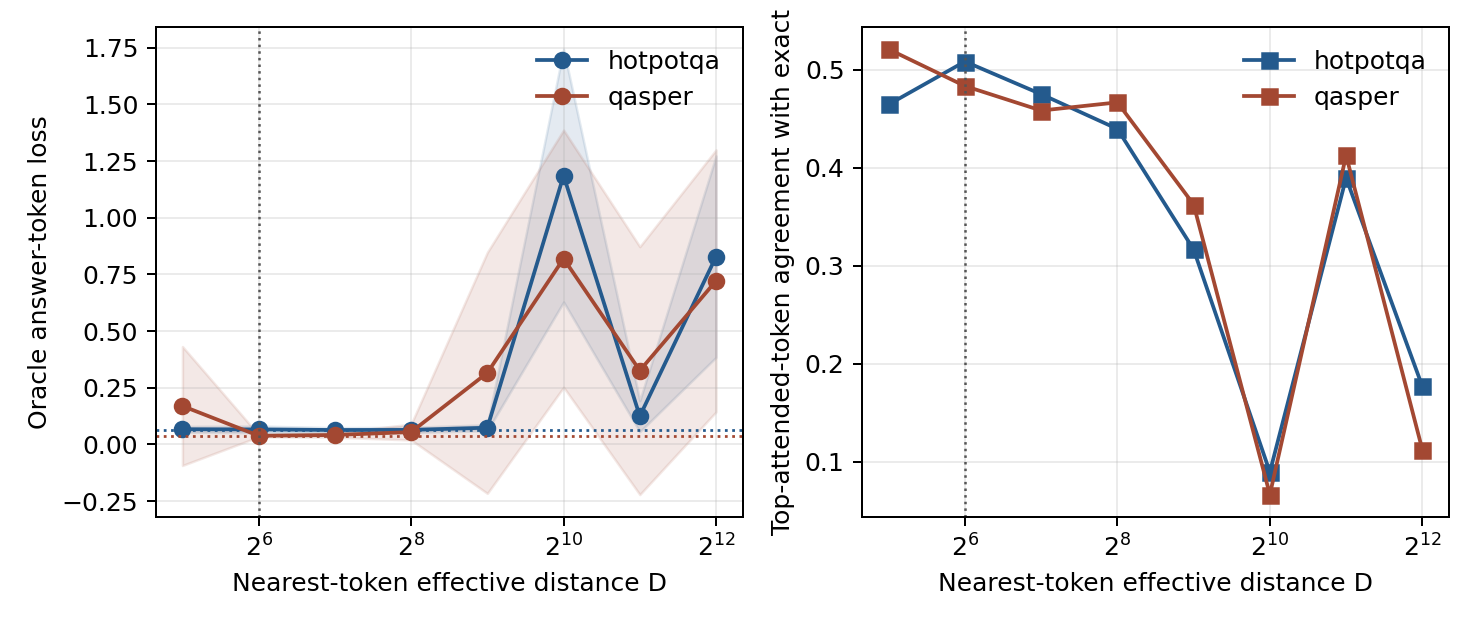

The table this chart was drawn from, first rows:
git_sha, dataset, model_tier, seed, tokenizer_fingerprint, stage, setting, example_id, split_count, encoding_block_references, encoding_context_tokens, routing_chunk_tokens, materialization_budget, k_storage_mode, position_policy, requested_distance, original_logical_distance, effective_distance, distance_over_training_context, distance_over_model_operation_limit, oracle_mode, loss, token_accuracy, sa_full_loss
03c9566ebbd7b746ecbba1f4bdae41e9cbdc67b6, hotpotqa, tiny, 1, cbc5253fb90c25c2a282773b05bf89b4cdf17ada…, distance, split5_block4_oracle, hotpotqa-5adfa12c554299025d62a301, 5, 4, 98, 24.0, 160, pre_position_deferred, local, , 82.0, 1.0, 0.003906, 0.003906, native_oracle, 0.05616, 1.0, 0.05501
03c9566ebbd7b746ecbba1f4bdae41e9cbdc67b6, hotpotqa, tiny, 1, cbc5253fb90c25c2a282773b05bf89b4cdf17ada…, distance, split5_block4_oracle, hotpotqa-5ab54056554299488d4d9923, 5, 4, 113, 27.0, 160, pre_position_deferred, local, , 94.0, 1.0, 0.003906, 0.003906, native_oracle, 0.2726, 1.0, 0.05501
03c9566ebbd7b746ecbba1f4bdae41e9cbdc67b6, hotpotqa, tiny, 1, cbc5253fb90c25c2a282773b05bf89b4cdf17ada…, distance, split5_block4_oracle, hotpotqa-5ab66e1355429954757d32b2, 5, 4, 104, 18.0, 160, pre_position_deferred, local, , 94.0, 1.0, 0.003906, 0.003906, native_oracle, 0.949, 0.0, 0.05501
03c9566ebbd7b746ecbba1f4bdae41e9cbdc67b6, hotpotqa, tiny, 1, cbc5253fb90c25c2a282773b05bf89b4cdf17ada…, distance, split5_block4_oracle, hotpotqa-5ae39fb85542990afbd1e197, 5, 4, 89, 18.0, 160, pre_position_deferred, local, , 79.0, 1.0, 0.003906, 0.003906, native_oracle, 0.05747, 1.0, 0.05501
03c9566ebbd7b746ecbba1f4bdae41e9cbdc67b6, hotpotqa, tiny, 1, cbc5253fb90c25c2a282773b05bf89b4cdf17ada…, distance, split5_block4_oracle, hotpotqa-5a80d1ce554299260e20a178, 5, 4, 98, 28.0, 160, pre_position_deferred, local, , 78.0, 1.0, 0.003906, 0.003906, native_oracle, 0.0579, 1.0, 0.05501
03c9566ebbd7b746ecbba1f4bdae41e9cbdc67b6, hotpotqa, tiny, 1, cbc5253fb90c25c2a282773b05bf89b4cdf17ada…, distance, split5_block4_oracle, hotpotqa-5ae34a225542992e3233c370, 5, 4, 110, 21.0, 160, pre_position_deferred, local, , 97.0, 1.0, 0.003906, 0.003906, native_oracle, 0.05671, 1.0, 0.05501
03c9566ebbd7b746ecbba1f4bdae41e9cbdc67b6, hotpotqa, tiny, 1, cbc5253fb90c25c2a282773b05bf89b4cdf17ada…, distance, split5_block4_oracle, hotpotqa-5ab7af9d5542993667793fe9, 5, 4, 99, 23.0, 160, pre_position_deferred, local, , 84.0, 1.0, 0.003906, 0.003906, native_oracle, 0.05625, 1.0, 0.05501
03c9566ebbd7b746ecbba1f4bdae41e9cbdc67b6, hotpotqa, tiny, 1, cbc5253fb90c25c2a282773b05bf89b4cdf17ada…, distance, split5_block4_oracle, hotpotqa-5a80e47d55429938b6142238, 5, 4, 101, 24.0, 160, pre_position_deferred, local, , 85.0, 1.0, 0.003906, 0.003906, native_oracle, 0.6117, 1.0, 0.05501
03c9566ebbd7b746ecbba1f4bdae41e9cbdc67b6, hotpotqa, tiny, 1, cbc5253fb90c25c2a282773b05bf89b4cdf17ada…, distance, split5_block4_oracle, hotpotqa-5adea62e55429975fa854f3b, 5, 4, 105, 32.0, 160, pre_position_deferred, local, , 81.0, 1.0, 0.003906, 0.003906, native_oracle, 0.08596, 1.0, 0.05501
03c9566ebbd7b746ecbba1f4bdae41e9cbdc67b6, hotpotqa, tiny, 1, cbc5253fb90c25c2a282773b05bf89b4cdf17ada…, distance, split5_block4_oracle, hotpotqa-5abb14d85542996cc5e49f92, 5, 4, 100, 21.0, 160, pre_position_deferred, local, , 87.0, 1.0, 0.003906, 0.003906, native_oracle, 0.8352, 0.0, 0.05501
03c9566ebbd7b746ecbba1f4bdae41e9cbdc67b6, hotpotqa, tiny, 1, cbc5253fb90c25c2a282773b05bf89b4cdf17ada…, distance, split5_block4_oracle, hotpotqa-5ade84d7554299728e26c72b, 5, 4, 108, 28.0, 160, pre_position_deferred, local, , 88.0, 1.0, 0.003906, 0.003906, native_oracle, 0.3182, 1.0, 0.05501
03c9566ebbd7b746ecbba1f4bdae41e9cbdc67b6, hotpotqa, tiny, 1, cbc5253fb90c25c2a282773b05bf89b4cdf17ada…, distance, split5_block4_oracle, hotpotqa-5ac39df8554299741d48a2b6, 5, 4, 109, 19.0, 160, pre_position_deferred, local, , 98.0, 1.0, 0.003906, 0.003906, native_oracle, 0.05705, 1.0, 0.05501
03c9566ebbd7b746ecbba1f4bdae41e9cbdc67b6, hotpotqa, tiny, 1, cbc5253fb90c25c2a282773b05bf89b4cdf17ada…, distance, split5_block4_oracle, hotpotqa-5adfa12c554299025d62a301, 5, 4, 98, 24.0, 160, pre_position_deferred, exact, , 82.0, 82.0, 0.3203, 0.3203, native_oracle, 0.05921, 1.0, 0.05501
03c9566ebbd7b746ecbba1f4bdae41e9cbdc67b6, hotpotqa, tiny, 1, cbc5253fb90c25c2a282773b05bf89b4cdf17ada…, distance, split5_block4_oracle, hotpotqa-5ab54056554299488d4d9923, 5, 4, 113, 27.0, 160, pre_position_deferred, exact, , 94.0, 94.0, 0.3672, 0.3672, native_oracle, 0.05348, 1.0, 0.05501
03c9566ebbd7b746ecbba1f4bdae41e9cbdc67b6, hotpotqa, tiny, 1, cbc5253fb90c25c2a282773b05bf89b4cdf17ada…, distance, split5_block4_oracle, hotpotqa-5ab66e1355429954757d32b2, 5, 4, 104, 18.0, 160, pre_position_deferred, exact, , 94.0, 94.0, 0.3672, 0.3672, native_oracle, 0.05319, 1.0, 0.05501
03c9566ebbd7b746ecbba1f4bdae41e9cbdc67b6, hotpotqa, tiny, 1, cbc5253fb90c25c2a282773b05bf89b4cdf17ada…, distance, split5_block4_oracle, hotpotqa-5ae39fb85542990afbd1e197, 5, 4, 89, 18.0, 160, pre_position_deferred, exact, , 79.0, 79.0, 0.3086, 0.3086, native_oracle, 0.05786, 1.0, 0.05501
03c9566ebbd7b746ecbba1f4bdae41e9cbdc67b6, hotpotqa, tiny, 1, cbc5253fb90c25c2a282773b05bf89b4cdf17ada…, distance, split5_block4_oracle, hotpotqa-5a80d1ce554299260e20a178, 5, 4, 98, 28.0, 160, pre_position_deferred, exact, , 78.0, 78.0, 0.3047, 0.3047, native_oracle, 0.06064, 1.0, 0.05501
03c9566ebbd7b746ecbba1f4bdae41e9cbdc67b6, hotpotqa, tiny, 1, cbc5253fb90c25c2a282773b05bf89b4cdf17ada…, distance, split5_block4_oracle, hotpotqa-5ae34a225542992e3233c370, 5, 4, 110, 21.0, 160, pre_position_deferred, exact, , 97.0, 97.0, 0.3789, 0.3789, native_oracle, 0.06339, 1.0, 0.05501
03c9566ebbd7b746ecbba1f4bdae41e9cbdc67b6, hotpotqa, tiny, 1, cbc5253fb90c25c2a282773b05bf89b4cdf17ada…, distance, split5_block4_oracle, hotpotqa-5ab7af9d5542993667793fe9, 5, 4, 99, 23.0, 160, pre_position_deferred, exact, , 84.0, 84.0, 0.3281, 0.3281, native_oracle, 0.06319, 1.0, 0.05501
03c9566ebbd7b746ecbba1f4bdae41e9cbdc67b6, hotpotqa, tiny, 1, cbc5253fb90c25c2a282773b05bf89b4cdf17ada…, distance, split5_block4_oracle, hotpotqa-5a80e47d55429938b6142238, 5, 4, 101, 24.0, 160, pre_position_deferred, exact, , 85.0, 85.0, 0.332, 0.332, native_oracle, 0.05386, 1.0, 0.05501
03c9566ebbd7b746ecbba1f4bdae41e9cbdc67b6, hotpotqa, tiny, 1, cbc5253fb90c25c2a282773b05bf89b4cdf17ada…, distance, split5_block4_oracle, hotpotqa-5adea62e55429975fa854f3b, 5, 4, 105, 32.0, 160, pre_position_deferred, exact, , 81.0, 81.0, 0.3164, 0.3164, native_oracle, 0.05258, 1.0, 0.05501
03c9566ebbd7b746ecbba1f4bdae41e9cbdc67b6, hotpotqa, tiny, 1, cbc5253fb90c25c2a282773b05bf89b4cdf17ada…, distance, split5_block4_oracle, hotpotqa-5abb14d85542996cc5e49f92, 5, 4, 100, 21.0, 160, pre_position_deferred, exact, , 87.0, 87.0, 0.3398, 0.3398, native_oracle, 0.05369, 1.0, 0.05501
03c9566ebbd7b746ecbba1f4bdae41e9cbdc67b6, hotpotqa, tiny, 1, cbc5253fb90c25c2a282773b05bf89b4cdf17ada…, distance, split5_block4_oracle, hotpotqa-5ade84d7554299728e26c72b, 5, 4, 108, 28.0, 160, pre_position_deferred, exact, , 88.0, 88.0, 0.3438, 0.3438, native_oracle, 0.05487, 1.0, 0.05501
03c9566ebbd7b746ecbba1f4bdae41e9cbdc67b6, hotpotqa, tiny, 1, cbc5253fb90c25c2a282773b05bf89b4cdf17ada…, distance, split5_block4_oracle, hotpotqa-5ac39df8554299741d48a2b6, 5, 4, 109, 19.0, 160, pre_position_deferred, exact, , 98.0, 98.0, 0.3828, 0.3828, native_oracle, 0.05979, 1.0, 0.05501
03c9566ebbd7b746ecbba1f4bdae41e9cbdc67b6, hotpotqa, tiny, 1, cbc5253fb90c25c2a282773b05bf89b4cdf17ada…, distance, split5_block4_oracle, hotpotqa-5adfa12c554299025d62a301, 5, 4, 98, 24.0, 160, pre_position_deferred, fixed_32, 32, 82.0, 32.0, 0.125, 0.125, native_oracle, 0.0592, 1.0, 0.05501
03c9566ebbd7b746ecbba1f4bdae41e9cbdc67b6, hotpotqa, tiny, 1, cbc5253fb90c25c2a282773b05bf89b4cdf17ada…, distance, split5_block4_oracle, hotpotqa-5ab54056554299488d4d9923, 5, 4, 113, 27.0, 160, pre_position_deferred, fixed_32, 32, 94.0, 32.0, 0.125, 0.125, native_oracle, 0.06064, 1.0, 0.05501
03c9566ebbd7b746ecbba1f4bdae41e9cbdc67b6, hotpotqa, tiny, 1, cbc5253fb90c25c2a282773b05bf89b4cdf17ada…, distance, split5_block4_oracle, hotpotqa-5ab66e1355429954757d32b2, 5, 4, 104, 18.0, 160, pre_position_deferred, fixed_32, 32, 94.0, 32.0, 0.125, 0.125, native_oracle, 0.05947, 1.0, 0.05501
03c9566ebbd7b746ecbba1f4bdae41e9cbdc67b6, hotpotqa, tiny, 1, cbc5253fb90c25c2a282773b05bf89b4cdf17ada…, distance, split5_block4_oracle, hotpotqa-5ae39fb85542990afbd1e197, 5, 4, 89, 18.0, 160, pre_position_deferred, fixed_32, 32, 79.0, 32.0, 0.125, 0.125, native_oracle, 0.06004, 1.0, 0.05501
03c9566ebbd7b746ecbba1f4bdae41e9cbdc67b6, hotpotqa, tiny, 1, cbc5253fb90c25c2a282773b05bf89b4cdf17ada…, distance, split5_block4_oracle, hotpotqa-5a80d1ce554299260e20a178, 5, 4, 98, 28.0, 160, pre_position_deferred, fixed_32, 32, 78.0, 32.0, 0.125, 0.125, native_oracle, 0.05837, 1.0, 0.05501
03c9566ebbd7b746ecbba1f4bdae41e9cbdc67b6, hotpotqa, tiny, 1, cbc5253fb90c25c2a282773b05bf89b4cdf17ada…, distance, split5_block4_oracle, hotpotqa-5ae34a225542992e3233c370, 5, 4, 110, 21.0, 160, pre_position_deferred, fixed_32, 32, 97.0, 32.0, 0.125, 0.125, native_oracle, 0.06547, 1.0, 0.05501
03c9566ebbd7b746ecbba1f4bdae41e9cbdc67b6, hotpotqa, tiny, 1, cbc5253fb90c25c2a282773b05bf89b4cdf17ada…, distance, split5_block4_oracle, hotpotqa-5ab7af9d5542993667793fe9, 5, 4, 99, 23.0, 160, pre_position_deferred, fixed_32, 32, 84.0, 32.0, 0.125, 0.125, native_oracle, 0.0613, 1.0, 0.05501
03c9566ebbd7b746ecbba1f4bdae41e9cbdc67b6, hotpotqa, tiny, 1, cbc5253fb90c25c2a282773b05bf89b4cdf17ada…, distance, split5_block4_oracle, hotpotqa-5a80e47d55429938b6142238, 5, 4, 101, 24.0, 160, pre_position_deferred, fixed_32, 32, 85.0, 32.0, 0.125, 0.125, native_oracle, 0.07179, 1.0, 0.05501
03c9566ebbd7b746ecbba1f4bdae41e9cbdc67b6, hotpotqa, tiny, 1, cbc5253fb90c25c2a282773b05bf89b4cdf17ada…, distance, split5_block4_oracle, hotpotqa-5adea62e55429975fa854f3b, 5, 4, 105, 32.0, 160, pre_position_deferred, fixed_32, 32, 81.0, 32.0, 0.125, 0.125, native_oracle, 0.057, 1.0, 0.05501
03c9566ebbd7b746ecbba1f4bdae41e9cbdc67b6, hotpotqa, tiny, 1, cbc5253fb90c25c2a282773b05bf89b4cdf17ada…, distance, split5_block4_oracle, hotpotqa-5abb14d85542996cc5e49f92, 5, 4, 100, 21.0, 160, pre_position_deferred, fixed_32, 32, 87.0, 32.0, 0.125, 0.125, native_oracle, 0.05921, 1.0, 0.05501
03c9566ebbd7b746ecbba1f4bdae41e9cbdc67b6, hotpotqa, tiny, 1, cbc5253fb90c25c2a282773b05bf89b4cdf17ada…, distance, split5_block4_oracle, hotpotqa-5ade84d7554299728e26c72b, 5, 4, 108, 28.0, 160, pre_position_deferred, fixed_32, 32, 88.0, 32.0, 0.125, 0.125, native_oracle, 0.08722, 1.0, 0.05501
03c9566ebbd7b746ecbba1f4bdae41e9cbdc67b6, hotpotqa, tiny, 1, cbc5253fb90c25c2a282773b05bf89b4cdf17ada…, distance, split5_block4_oracle, hotpotqa-5ac39df8554299741d48a2b6, 5, 4, 109, 19.0, 160, pre_position_deferred, fixed_32, 32, 98.0, 32.0, 0.125, 0.125, native_oracle, 0.06249, 1.0, 0.05501
03c9566ebbd7b746ecbba1f4bdae41e9cbdc67b6, hotpotqa, tiny, 1, cbc5253fb90c25c2a282773b05bf89b4cdf17ada…, distance, split5_block4_oracle, hotpotqa-5adfa12c554299025d62a301, 5, 4, 98, 24.0, 160, pre_position_deferred, fixed_64, 64, 82.0, 64.0, 0.25, 0.25, native_oracle, 0.05682, 1.0, 0.05501
03c9566ebbd7b746ecbba1f4bdae41e9cbdc67b6, hotpotqa, tiny, 1, cbc5253fb90c25c2a282773b05bf89b4cdf17ada…, distance, split5_block4_oracle, hotpotqa-5ab54056554299488d4d9923, 5, 4, 113, 27.0, 160, pre_position_deferred, fixed_64, 64, 94.0, 64.0, 0.25, 0.25, native_oracle, 0.05274, 1.0, 0.05501
03c9566ebbd7b746ecbba1f4bdae41e9cbdc67b6, hotpotqa, tiny, 1, cbc5253fb90c25c2a282773b05bf89b4cdf17ada…, distance, split5_block4_oracle, hotpotqa-5ab66e1355429954757d32b2, 5, 4, 104, 18.0, 160, pre_position_deferred, fixed_64, 64, 94.0, 64.0, 0.25, 0.25, native_oracle, 0.0543, 1.0, 0.05501
03c9566ebbd7b746ecbba1f4bdae41e9cbdc67b6, hotpotqa, tiny, 1, cbc5253fb90c25c2a282773b05bf89b4cdf17ada…, distance, split5_block4_oracle, hotpotqa-5ae39fb85542990afbd1e197, 5, 4, 89, 18.0, 160, pre_position_deferred, fixed_64, 64, 79.0, 64.0, 0.25, 0.25, native_oracle, 0.0565, 1.0, 0.05501
03c9566ebbd7b746ecbba1f4bdae41e9cbdc67b6, hotpotqa, tiny, 1, cbc5253fb90c25c2a282773b05bf89b4cdf17ada…, distance, split5_block4_oracle, hotpotqa-5a80d1ce554299260e20a178, 5, 4, 98, 28.0, 160, pre_position_deferred, fixed_64, 64, 78.0, 64.0, 0.25, 0.25, native_oracle, 0.05858, 1.0, 0.05501
03c9566ebbd7b746ecbba1f4bdae41e9cbdc67b6, hotpotqa, tiny, 1, cbc5253fb90c25c2a282773b05bf89b4cdf17ada…, distance, split5_block4_oracle, hotpotqa-5ae34a225542992e3233c370, 5, 4, 110, 21.0, 160, pre_position_deferred, fixed_64, 64, 97.0, 64.0, 0.25, 0.25, native_oracle, 0.05804, 1.0, 0.05501
03c9566ebbd7b746ecbba1f4bdae41e9cbdc67b6, hotpotqa, tiny, 1, cbc5253fb90c25c2a282773b05bf89b4cdf17ada…, distance, split5_block4_oracle, hotpotqa-5ab7af9d5542993667793fe9, 5, 4, 99, 23.0, 160, pre_position_deferred, fixed_64, 64, 84.0, 64.0, 0.25, 0.25, native_oracle, 0.05855, 1.0, 0.05501
03c9566ebbd7b746ecbba1f4bdae41e9cbdc67b6, hotpotqa, tiny, 1, cbc5253fb90c25c2a282773b05bf89b4cdf17ada…, distance, split5_block4_oracle, hotpotqa-5a80e47d55429938b6142238, 5, 4, 101, 24.0, 160, pre_position_deferred, fixed_64, 64, 85.0, 64.0, 0.25, 0.25, native_oracle, 0.05527, 1.0, 0.05501
03c9566ebbd7b746ecbba1f4bdae41e9cbdc67b6, hotpotqa, tiny, 1, cbc5253fb90c25c2a282773b05bf89b4cdf17ada…, distance, split5_block4_oracle, hotpotqa-5adea62e55429975fa854f3b, 5, 4, 105, 32.0, 160, pre_position_deferred, fixed_64, 64, 81.0, 64.0, 0.25, 0.25, native_oracle, 0.05264, 1.0, 0.05501
03c9566ebbd7b746ecbba1f4bdae41e9cbdc67b6, hotpotqa, tiny, 1, cbc5253fb90c25c2a282773b05bf89b4cdf17ada…, distance, split5_block4_oracle, hotpotqa-5abb14d85542996cc5e49f92, 5, 4, 100, 21.0, 160, pre_position_deferred, fixed_64, 64, 87.0, 64.0, 0.25, 0.25, native_oracle, 0.05462, 1.0, 0.05501
03c9566ebbd7b746ecbba1f4bdae41e9cbdc67b6, hotpotqa, tiny, 1, cbc5253fb90c25c2a282773b05bf89b4cdf17ada…, distance, split5_block4_oracle, hotpotqa-5ade84d7554299728e26c72b, 5, 4, 108, 28.0, 160, pre_position_deferred, fixed_64, 64, 88.0, 64.0, 0.25, 0.25, native_oracle, 0.05557, 1.0, 0.05501
03c9566ebbd7b746ecbba1f4bdae41e9cbdc67b6, hotpotqa, tiny, 1, cbc5253fb90c25c2a282773b05bf89b4cdf17ada…, distance, split5_block4_oracle, hotpotqa-5ac39df8554299741d48a2b6, 5, 4, 109, 19.0, 160, pre_position_deferred, fixed_64, 64, 98.0, 64.0, 0.25, 0.25, native_oracle, 0.05736, 1.0, 0.05501
03c9566ebbd7b746ecbba1f4bdae41e9cbdc67b6, hotpotqa, tiny, 1, cbc5253fb90c25c2a282773b05bf89b4cdf17ada…, distance, split5_block4_oracle, hotpotqa-5adfa12c554299025d62a301, 5, 4, 98, 24.0, 160, pre_position_deferred, fixed_128, 128, 82.0, 128.0, 0.5, 0.5, native_oracle, 0.05753, 1.0, 0.05501
03c9566ebbd7b746ecbba1f4bdae41e9cbdc67b6, hotpotqa, tiny, 1, cbc5253fb90c25c2a282773b05bf89b4cdf17ada…, distance, split5_block4_oracle, hotpotqa-5ab54056554299488d4d9923, 5, 4, 113, 27.0, 160, pre_position_deferred, fixed_128, 128, 94.0, 128.0, 0.5, 0.5, native_oracle, 0.05337, 1.0, 0.05501
03c9566ebbd7b746ecbba1f4bdae41e9cbdc67b6, hotpotqa, tiny, 1, cbc5253fb90c25c2a282773b05bf89b4cdf17ada…, distance, split5_block4_oracle, hotpotqa-5ab66e1355429954757d32b2, 5, 4, 104, 18.0, 160, pre_position_deferred, fixed_128, 128, 94.0, 128.0, 0.5, 0.5, native_oracle, 0.05388, 1.0, 0.05501
03c9566ebbd7b746ecbba1f4bdae41e9cbdc67b6, hotpotqa, tiny, 1, cbc5253fb90c25c2a282773b05bf89b4cdf17ada…, distance, split5_block4_oracle, hotpotqa-5ae39fb85542990afbd1e197, 5, 4, 89, 18.0, 160, pre_position_deferred, fixed_128, 128, 79.0, 128.0, 0.5, 0.5, native_oracle, 0.05669, 1.0, 0.05501
03c9566ebbd7b746ecbba1f4bdae41e9cbdc67b6, hotpotqa, tiny, 1, cbc5253fb90c25c2a282773b05bf89b4cdf17ada…, distance, split5_block4_oracle, hotpotqa-5a80d1ce554299260e20a178, 5, 4, 98, 28.0, 160, pre_position_deferred, fixed_128, 128, 78.0, 128.0, 0.5, 0.5, native_oracle, 0.05923, 1.0, 0.05501
03c9566ebbd7b746ecbba1f4bdae41e9cbdc67b6, hotpotqa, tiny, 1, cbc5253fb90c25c2a282773b05bf89b4cdf17ada…, distance, split5_block4_oracle, hotpotqa-5ae34a225542992e3233c370, 5, 4, 110, 21.0, 160, pre_position_deferred, fixed_128, 128, 97.0, 128.0, 0.5, 0.5, native_oracle, 0.05856, 1.0, 0.05501
03c9566ebbd7b746ecbba1f4bdae41e9cbdc67b6, hotpotqa, tiny, 1, cbc5253fb90c25c2a282773b05bf89b4cdf17ada…, distance, split5_block4_oracle, hotpotqa-5ab7af9d5542993667793fe9, 5, 4, 99, 23.0, 160, pre_position_deferred, fixed_128, 128, 84.0, 128.0, 0.5, 0.5, native_oracle, 0.06041, 1.0, 0.05501
03c9566ebbd7b746ecbba1f4bdae41e9cbdc67b6, hotpotqa, tiny, 1, cbc5253fb90c25c2a282773b05bf89b4cdf17ada…, distance, split5_block4_oracle, hotpotqa-5a80e47d55429938b6142238, 5, 4, 101, 24.0, 160, pre_position_deferred, fixed_128, 128, 85.0, 128.0, 0.5, 0.5, native_oracle, 0.05579, 1.0, 0.05501
03c9566ebbd7b746ecbba1f4bdae41e9cbdc67b6, hotpotqa, tiny, 1, cbc5253fb90c25c2a282773b05bf89b4cdf17ada…, distance, split5_block4_oracle, hotpotqa-5adea62e55429975fa854f3b, 5, 4, 105, 32.0, 160, pre_position_deferred, fixed_128, 128, 81.0, 128.0, 0.5, 0.5, native_oracle, 0.05275, 1.0, 0.05501
03c9566ebbd7b746ecbba1f4bdae41e9cbdc67b6, hotpotqa, tiny, 1, cbc5253fb90c25c2a282773b05bf89b4cdf17ada…, distance, split5_block4_oracle, hotpotqa-5abb14d85542996cc5e49f92, 5, 4, 100, 21.0, 160, pre_position_deferred, fixed_128, 128, 87.0, 128.0, 0.5, 0.5, native_oracle, 0.05513, 1.0, 0.05501
03c9566ebbd7b746ecbba1f4bdae41e9cbdc67b6, hotpotqa, tiny, 1, cbc5253fb90c25c2a282773b05bf89b4cdf17ada…, distance, split5_block4_oracle, hotpotqa-5ade84d7554299728e26c72b, 5, 4, 108, 28.0, 160, pre_position_deferred, fixed_128, 128, 88.0, 128.0, 0.5, 0.5, native_oracle, 0.05636, 1.0, 0.05501
03c9566ebbd7b746ecbba1f4bdae41e9cbdc67b6, hotpotqa, tiny, 1, cbc5253fb90c25c2a282773b05bf89b4cdf17ada…, distance, split5_block4_oracle, hotpotqa-5ac39df8554299741d48a2b6, 5, 4, 109, 19.0, 160, pre_position_deferred, fixed_128, 128, 98.0, 128.0, 0.5, 0.5, native_oracle, 0.05726, 1.0, 0.05501
... 1,140 more rows
